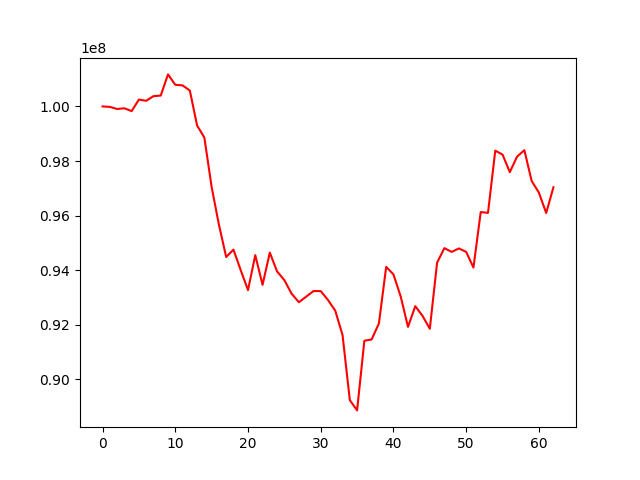

The file beside this chart, header and first rows:
, 0
0, 100000000
1, 99984918
2, 99906392
3, 99933379
4, 99829401
5, 100252127
6, 100208597
7, 100377485
8, 100399586
9, 101175590
10, 100794541
11, 100772436
12, 100585704
13, 99303943
14, 98858402
15, 97047259
16, 95667099
17, 94479409
18, 94748965
19, 93996801
20, 93265819
21, 94548920
22, 93458246
23, 94641140
24, 93948758
25, 93631072
26, 93132195
27, 92822599
28, 93025677
29, 93231269
30, 93229177
31, 92902484
32, 92509899
33, 91617939
34, 89232610
35, 88854874
36, 91409360
37, 91456840
38, 92041480
39, 94119180
40, 93841451
41, 93027969
42, 91917140
43, 92677400
44, 92319871
45, 91847402
46, 94271604
47, 94805164
48, 94667134
49, 94794372
50, 94666164
51, 94092298
52, 96127483
53, 96098668
54, 98379807
55, 98234540
56, 97592186
57, 98162011
58, 98396815
59, 97268969
... 3 more rows
